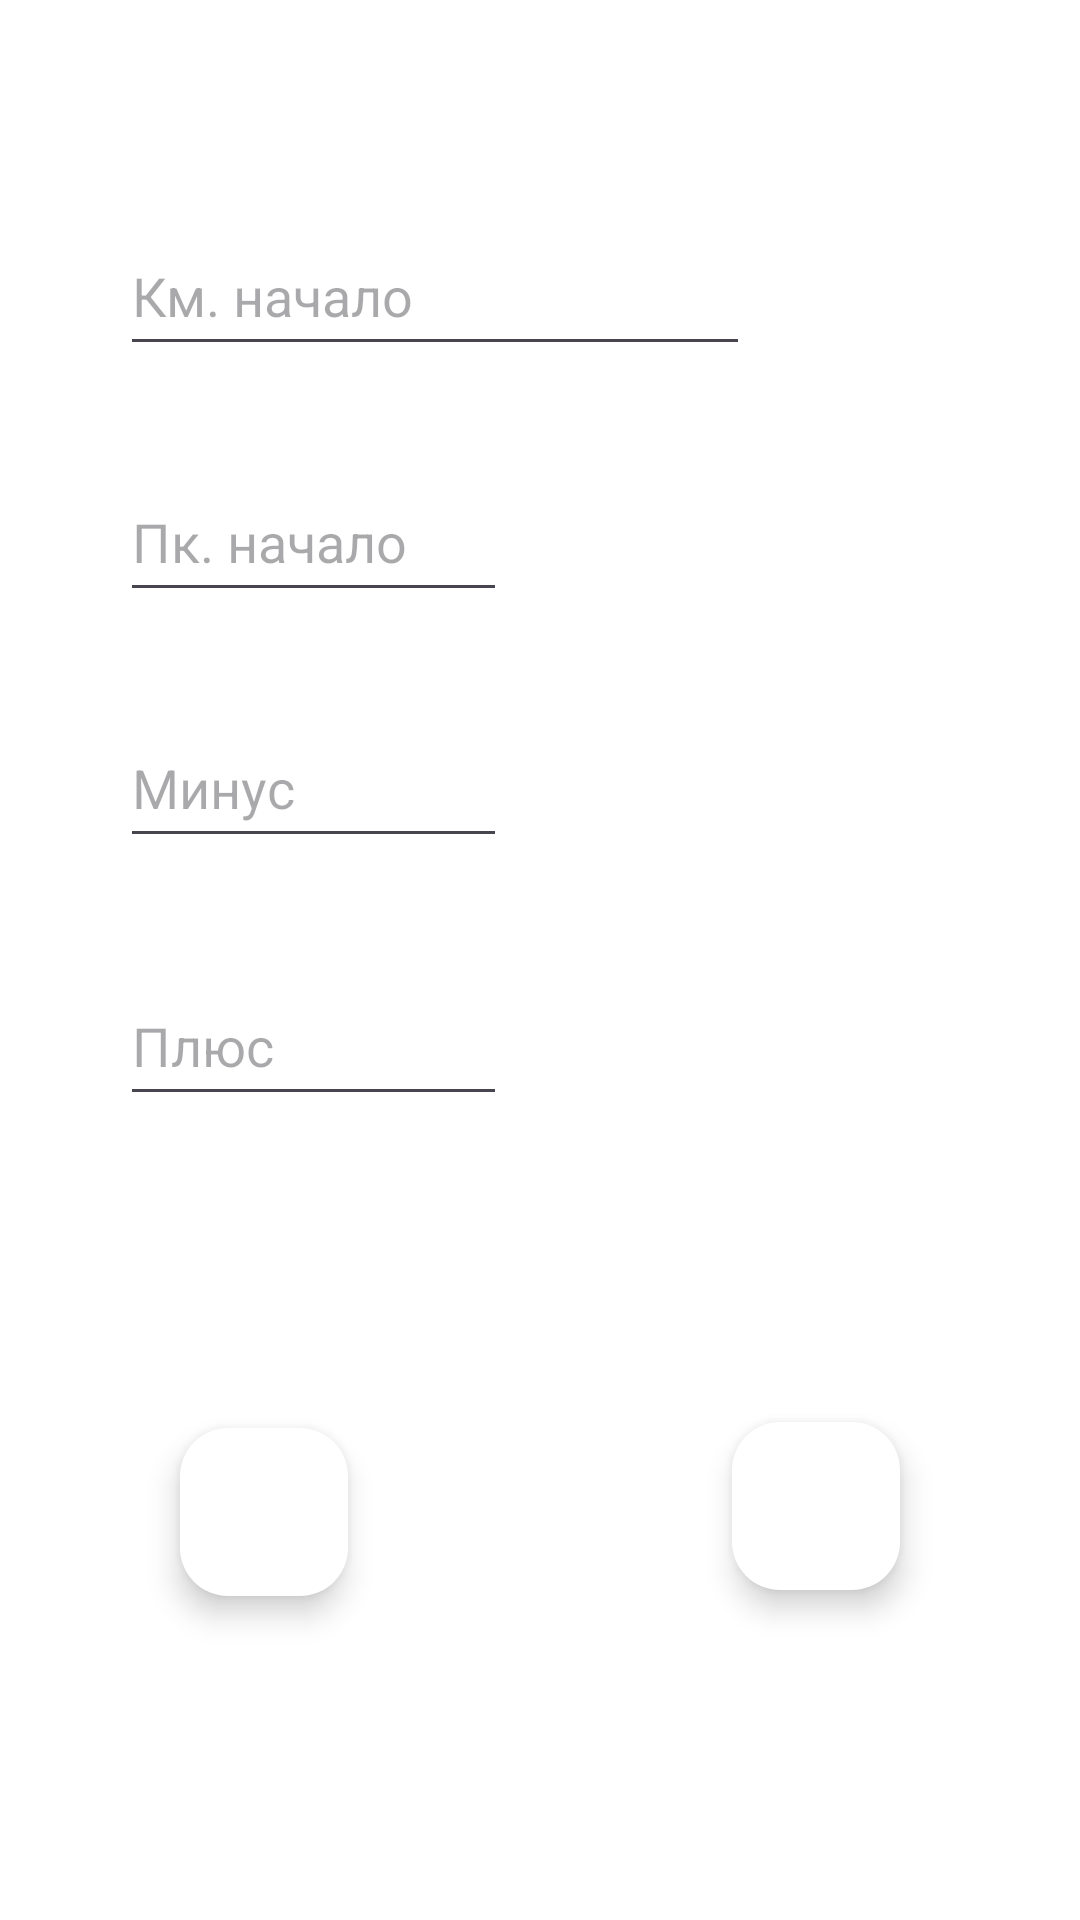

Here is an Android app screen rendered from its layout file. Give the layout XML and the strings, colors and styles it references.
<!-- AndroidManifest.xml: application theme Theme.GPSAssistant -->
<!-- res/layout/fragment_add_redacktor_chet.xml -->
<?xml version="1.0" encoding="utf-8"?>
<androidx.constraintlayout.widget.ConstraintLayout xmlns:android="http://schemas.android.com/apk/res/android"
    xmlns:app="http://schemas.android.com/apk/res-auto"
    xmlns:tools="http://schemas.android.com/tools"
    android:layout_width="match_parent"
    android:layout_height="match_parent"
    android:background="#FFFFFF"
    tools:context=".fragments.chet.redacktor.add.AddRedacktorFragmentChet">

    <EditText
        android:id="@+id/ed_minus_redacktor_chet"
        android:layout_width="129dp"
        android:layout_height="50dp"
        android:layout_marginTop="32dp"
        android:ems="10"
        android:hint="@string/fragment_add_minus_redacktor_chet"
        android:inputType="number"
        android:textColor="#000000"
        app:layout_constraintEnd_toEndOf="@+id/ed_pk_start_redacktor_chet"
        app:layout_constraintHorizontal_bias="0.0"
        app:layout_constraintStart_toStartOf="@+id/ed_pk_start_redacktor_chet"
        app:layout_constraintTop_toBottomOf="@+id/ed_pk_start_redacktor_chet"
        tools:ignore="Autofill,HardcodedText,TextContrastCheck" />

    <EditText
        android:id="@+id/ed_pk_start_redacktor_chet"
        android:layout_width="129dp"
        android:layout_height="50dp"
        android:layout_marginTop="32dp"
        android:ems="10"
        android:hint="@string/fragment_add_pk_start_redacktor_chet"
        android:inputType="number"
        android:maxLength="2"
        android:textColor="#000000"
        app:layout_constraintEnd_toEndOf="@+id/ed_start_redacktor_chet"
        app:layout_constraintHorizontal_bias="0.0"
        app:layout_constraintStart_toStartOf="@+id/ed_start_redacktor_chet"
        app:layout_constraintTop_toBottomOf="@+id/ed_start_redacktor_chet"
        tools:ignore="Autofill,HardcodedText,MissingConstraints,TextContrastCheck" />

    <EditText
        android:id="@+id/ed_start_redacktor_chet"
        android:layout_width="0dp"
        android:layout_height="50dp"
        android:layout_marginStart="40dp"
        android:layout_marginTop="72dp"
        android:ems="10"
        android:hint="@string/fragment_add_km_start_redacktor_chet"
        android:importantForAutofill="no"
        android:inputType="number"
        android:maxLength="4"
        android:textColor="#000000"
        app:layout_constraintStart_toStartOf="parent"
        app:layout_constraintTop_toTopOf="parent"
        tools:ignore="HardcodedText,TextContrastCheck" />

    <EditText
        android:id="@+id/ed_plus_redacktor_chet"
        android:layout_width="129dp"
        android:layout_height="50dp"
        android:layout_marginTop="36dp"
        android:ems="10"
        android:hint="@string/fragment_add_plus_redacktor_chet"
        android:importantForAutofill="no"
        android:inputType="number"
        android:textColor="#000000"
        app:layout_constraintEnd_toEndOf="@+id/ed_minus_redacktor_chet"
        app:layout_constraintHorizontal_bias="0.0"
        app:layout_constraintStart_toStartOf="@+id/ed_minus_redacktor_chet"
        app:layout_constraintTop_toBottomOf="@+id/ed_minus_redacktor_chet"
        tools:ignore="HardcodedText,MissingConstraints,TextContrastCheck" />

    <com.google.android.material.floatingactionbutton.FloatingActionButton
        android:id="@+id/fb_save_redacktor_chet"
        android:layout_width="wrap_content"
        android:layout_height="wrap_content"
        android:layout_marginEnd="60dp"
        android:layout_marginBottom="110dp"
        android:clickable="true"
        android:src="@drawable/is_save_redacktor_chet"
        app:backgroundTint="@color/white"
        app:layout_constraintBottom_toBottomOf="parent"
        app:layout_constraintEnd_toEndOf="parent"
        tools:ignore="ContentDescription,SpeakableTextPresentCheck" />

    <com.google.android.material.floatingactionbutton.FloatingActionButton
        android:id="@+id/fb_cancel_redacktor_chet"
        android:layout_width="wrap_content"
        android:layout_height="wrap_content"
        android:layout_marginStart="60dp"
        android:layout_marginBottom="108dp"
        android:clickable="true"
        android:src="@drawable/is_cancel_redacktor_chet"
        app:backgroundTint="@color/white"
        app:layout_constraintBottom_toBottomOf="parent"
        app:layout_constraintStart_toStartOf="parent"
        tools:ignore="ContentDescription,SpeakableTextPresentCheck" />
</androidx.constraintlayout.widget.ConstraintLayout>
<!-- resources referenced by this layout -->
<resources>
  <color name="white">#FFFFFFFF</color>
  <string name="fragment_add_km_start_redacktor_chet">Км. начало</string>
  <string name="fragment_add_minus_redacktor_chet">Минус</string>
  <string name="fragment_add_pk_start_redacktor_chet">Пк. начало</string>
  <string name="fragment_add_plus_redacktor_chet">Плюс</string>
  <style name="Theme.GPSAssistant" parent="Base.Theme.GPSAssistant" />
  <style name="Base.Theme.GPSAssistant" parent="Theme.Material3.DayNight.NoActionBar">
          
          
          <item name="windowActionBar">false</item>
          <item name="windowNoTitle">true</item>
      </style>
</resources>
